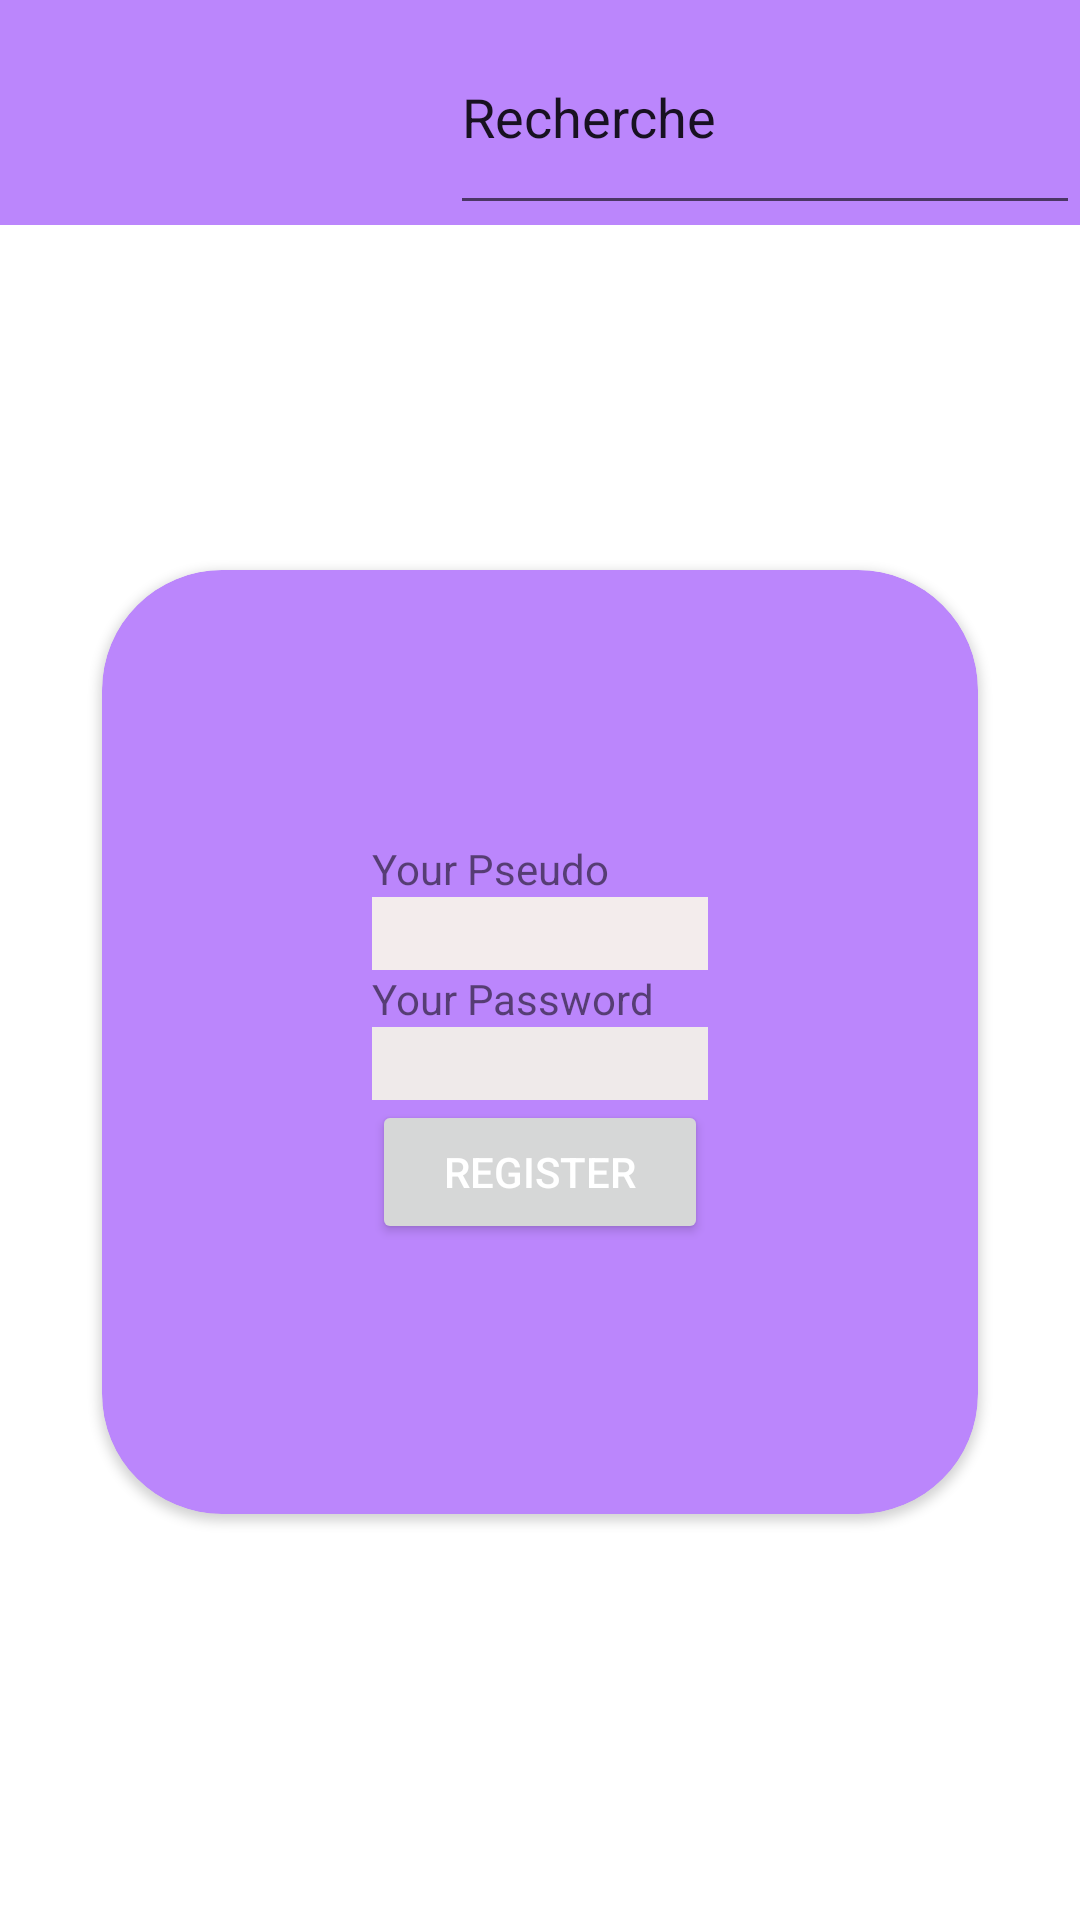

Produce the Android XML layout that renders to this screen, including the resource entries it uses.
<!-- AndroidManifest.xml: application theme Theme.Discold -->
<!-- res/layout/activity_register.xml -->
<?xml version="1.0" encoding="utf-8"?>
<RelativeLayout xmlns:android="http://schemas.android.com/apk/res/android"
    xmlns:app="http://schemas.android.com/apk/res-auto"
    xmlns:tools="http://schemas.android.com/tools"
    android:layout_width="match_parent"
    android:layout_height="wrap_content"
    android:background="@color/white"
    android:orientation="vertical">

    <LinearLayout
        android:id="@+id/linearLayout"
        android:layout_width="match_parent"
        android:layout_height="wrap_content"
        android:background="@color/purple_200"

        android:orientation="horizontal">

        <Spinner
            android:id="@+id/spinner"
            android:layout_width="match_parent"
            android:layout_height="wrap_content"
            android:layout_weight="1"
            android:background="@color/black"

            android:dropDownSelector="@android:drawable/ic_menu_sort_by_size" />

        <EditText
            android:id="@+id/editTextTextPersonName3"
            android:layout_width="wrap_content"
            android:layout_height="match_parent"
            android:ems="10"
            android:inputType="textPersonName"
            android:text="Recherche" />

        <ImageView
            android:id="@+id/imageView"
            android:layout_width="wrap_content"
            android:layout_height="75dp"
            tools:srcCompat="@tools:sample/avatars" />

    </LinearLayout>

    <androidx.cardview.widget.CardView
        android:layout_width="match_parent"
        android:layout_height="wrap_content"
        android:layout_below="@id/linearLayout"
        android:layout_marginLeft="20dp"
        android:layout_marginTop="100dp"
        android:layout_marginRight="20dp"
        app:cardBackgroundColor="@color/purple_200"
        app:cardCornerRadius="40dp"
        app:cardUseCompatPadding="true"
        app:contentPadding="80dp">

        <LinearLayout
            android:layout_width="match_parent"
            android:layout_height="wrap_content"
            android:orientation="vertical"
            android:padding="10dp">


            <TextView
                android:id="@+id/textView"
                android:layout_width="match_parent"
                android:layout_height="wrap_content"
                android:text="Your Pseudo" />

            <EditText
                android:id="@+id/etUserPseudo"
                android:layout_width="wrap_content"
                android:layout_height="wrap_content"

                android:background="#F3ECEC"
                android:ems="10"
                android:inputType="textPersonName" />


            <TextView
                android:id="@+id/textView2"
                android:layout_width="match_parent"
                android:layout_height="wrap_content"
                android:text="Your Password" />

            <EditText
                android:id="@+id/etPassword"
                android:layout_width="match_parent"
                android:layout_height="wrap_content"
                android:background="#EFEAEA"
                android:ems="10"
                android:inputType="textPassword" />

            <Button
                android:id="@+id/btnLogin"
                android:layout_width="match_parent"
                android:layout_height="wrap_content"
                android:onClick="goRegister"
                android:text="Register"
                android:textColor="@android:color/white" />
        </LinearLayout>

    </androidx.cardview.widget.CardView>

</RelativeLayout>
<!-- resources referenced by this layout -->
<resources>
  <style name="Theme.Discold" parent="Theme.MaterialComponents.DayNight.DarkActionBar">
          
          <item name="colorPrimary">@color/purple_500</item>
          <item name="colorPrimaryVariant">@color/purple_700</item>
          <item name="colorOnPrimary">@color/white</item>
          
          <item name="colorSecondary">@color/teal_200</item>
          <item name="colorSecondaryVariant">@color/teal_700</item>
          <item name="colorOnSecondary">@color/black</item>
          
          <item name="android:statusBarColor" tools:targetApi="l">?attr/colorPrimaryVariant</item>
          
      </style>
  <!-- not gathered from this repository: default colours our renderer supplied (Android Studio template values) -->
  <color name="purple_200">#FFBB86FC</color>
  <color name="purple_500">#FF6200EE</color>
  <color name="purple_700">#FF3700B3</color>
  <color name="teal_200">#FF03DAC5</color>
  <color name="teal_700">#FF018786</color>
  <color name="black">#FF000000</color>
  <color name="white">#FFFFFFFF</color>
</resources>
